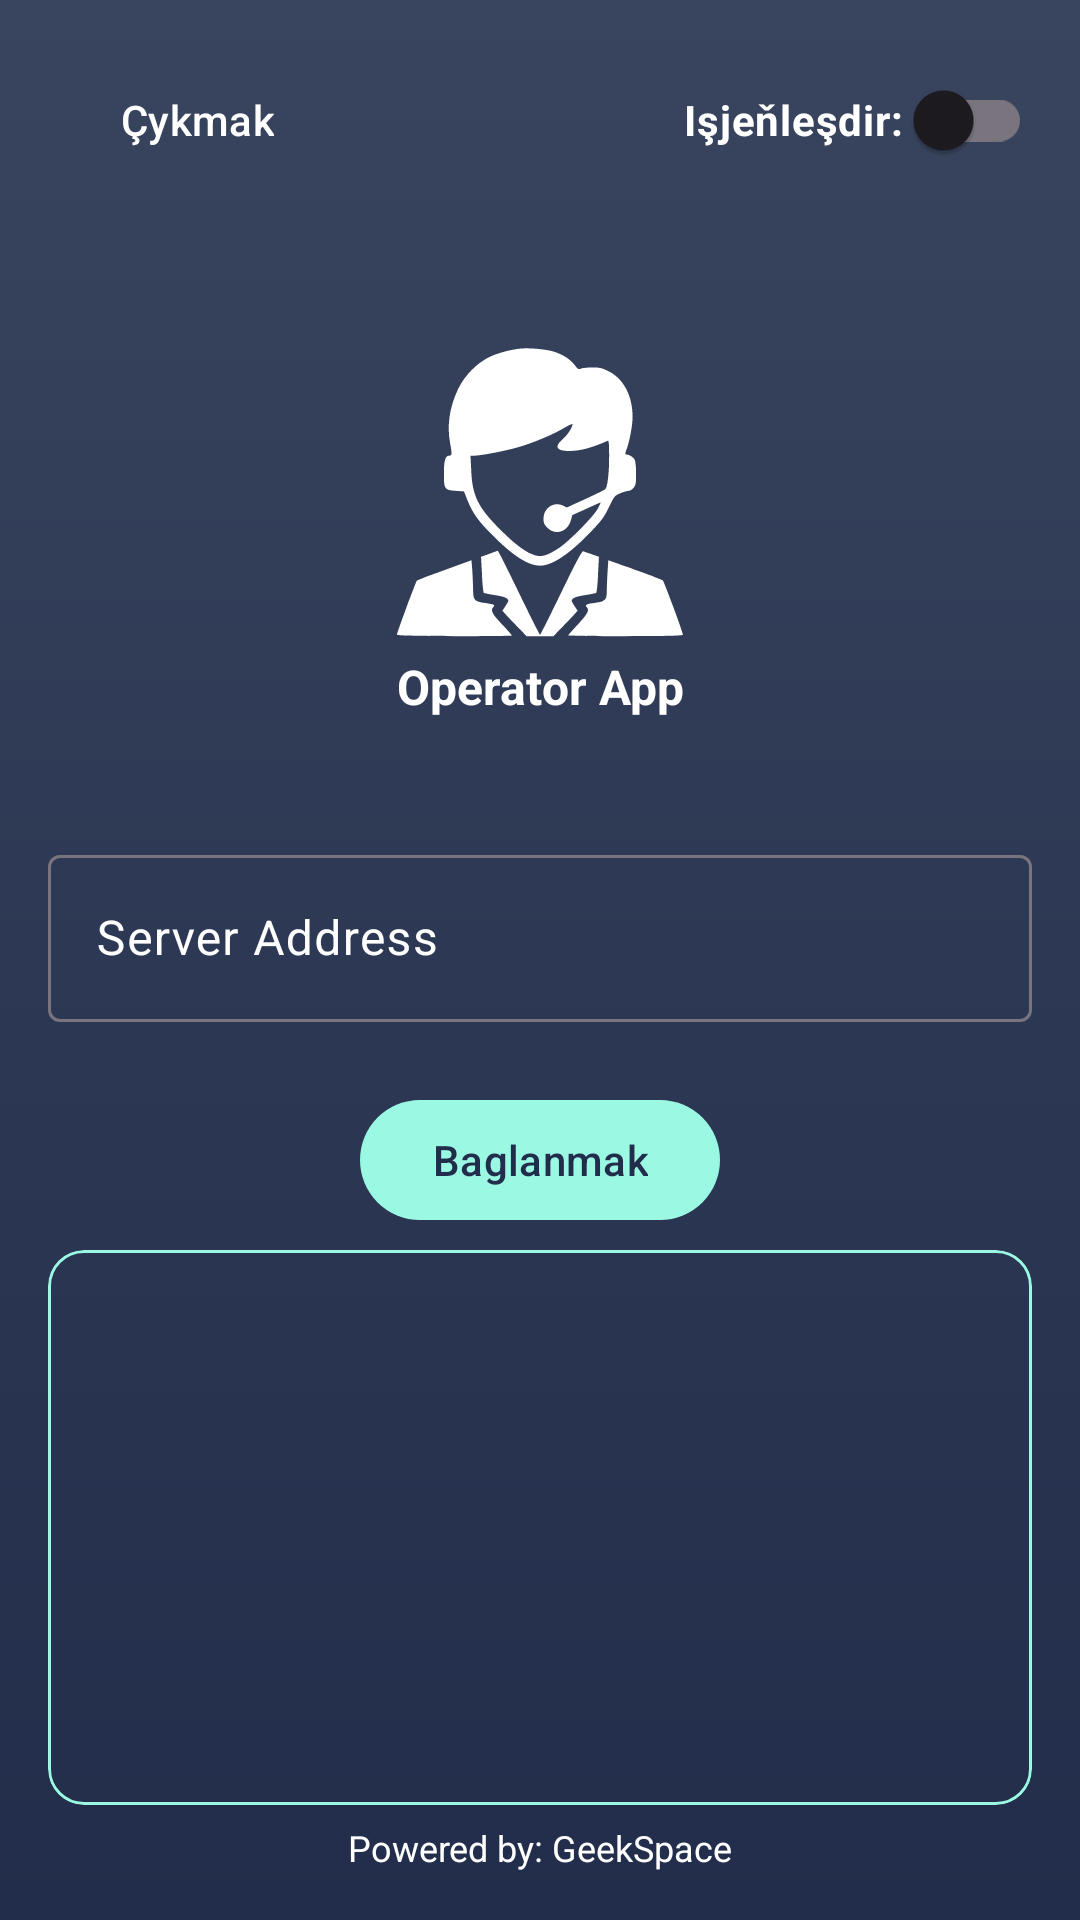

This screen was rendered from an Android layout file. Write that file and the resources it references.
<!-- AndroidManifest.xml: application theme Theme.OperatorApp -->
<!-- res/layout/activity_main.xml -->
<?xml version="1.0" encoding="utf-8"?>
<RelativeLayout xmlns:android="http://schemas.android.com/apk/res/android"
    xmlns:app="http://schemas.android.com/apk/res-auto"
    xmlns:tools="http://schemas.android.com/tools"
    android:layout_width="match_parent"
    android:layout_height="match_parent"
    android:background="@drawable/gradient"
    android:padding="16dp"
    tools:context=".MainActivity">

    <LinearLayout
        android:layout_above="@id/status"
        android:orientation="vertical"
        android:layout_width="match_parent"
        android:layout_height="match_parent">

        <LinearLayout
            android:layout_width="match_parent"
            android:layout_height="wrap_content">

            <com.google.android.material.button.MaterialButton
                android:id="@+id/logout"
                android:layout_width="wrap_content"
                android:layout_height="wrap_content"
                app:backgroundTint="@android:color/transparent"
                android:text="Çykmak"
                android:textColor="@color/white"
                app:icon="@drawable/ic_baseline_exit_to_app_24"
                app:iconTint="@color/white"
                android:textAllCaps="false"
                style="@style/ThemeOverlay.Material3.Button.TextButton"
                />

            <View
                android:layout_width="0dp"
                android:layout_height="12dp"
                android:layout_weight="1"
                />

            <androidx.appcompat.widget.SwitchCompat
                android:id="@+id/statusSwitch"
                android:layout_width="wrap_content"
                android:layout_height="wrap_content"
                android:layout_gravity="end"
                android:checked="false"
                android:text="Işjeňleşdir: "
                android:textColor="@color/white"
                android:textStyle="bold"
                />

        </LinearLayout>
        <ImageView
            android:layout_width="100dp"
            android:layout_height="100dp"
            android:src="@drawable/ic_operator"
            android:layout_gravity="center_horizontal"
            android:layout_marginTop="50dp"
            app:tint="@color/white" />
        <TextView
            android:layout_width="match_parent"
            android:layout_height="wrap_content"
            android:layout_marginTop="4dp"
            android:text="Operator App"
            android:textAlignment="center"
            android:textSize="16sp"
            android:textColor="@color/white"
            android:textStyle="bold"
            />

        <com.google.android.material.textfield.TextInputLayout
            android:layout_marginTop="40dp"
            android:layout_width="match_parent"
            android:layout_height="wrap_content"
            style="@style/ThemeOverlay.Material3.TextInputEditText.OutlinedBox"
            android:hint="Server Address"
            android:textColorHint="@color/white"
            app:endIconMode="clear_text"
            app:prefixText="http://"
            app:prefixTextColor="@color/white"
            >
            <com.google.android.material.textfield.TextInputEditText
                android:id="@+id/ip"
                android:layout_width="match_parent"
                android:layout_height="wrap_content"
                android:textColor="@color/white"
                />
        </com.google.android.material.textfield.TextInputLayout>

        <com.google.android.material.button.MaterialButton
            android:id="@+id/connect"
            android:layout_width="wrap_content"
            android:layout_height="wrap_content"
            android:layout_gravity="center_horizontal"
            android:layout_marginTop="22dp"
            app:backgroundTint="@color/action_first"
            android:text="Baglanmak"
            android:textColor="@color/second"
            />

       <com.google.android.material.card.MaterialCardView
           app:cardBackgroundColor="@android:color/transparent"
           app:cardCornerRadius="12dp"
           app:strokeColor="@color/action_first"
           android:layout_marginTop="6dp"
           android:layout_marginBottom="6dp"
           android:layout_width="match_parent"
           android:layout_height="match_parent">
           <ScrollView
               android:id="@+id/scroll"
               android:focusable="true"
               android:focusableInTouchMode="true"
               android:layout_width="match_parent"
               android:layout_height="match_parent">
               <LinearLayout
                   android:orientation="vertical"
                   android:id="@+id/consoleView"
                   android:layout_margin="12dp"
                   android:layout_width="match_parent"
                   android:layout_height="wrap_content" />
           </ScrollView>
       </com.google.android.material.card.MaterialCardView>
    </LinearLayout>

    <TextView
        android:id="@+id/status"
        android:layout_width="match_parent"
        android:layout_height="wrap_content"
        android:text="Powered by: GeekSpace"
        android:layout_alignParentBottom="true"
        android:textAlignment="center"
        android:textSize="12sp"
        android:textColor="@color/white"
        />



</RelativeLayout>
<!-- resources referenced by this layout -->
<resources>
  <color name="action_first">#9AF8E3</color>
  <color name="second">#212D4A</color>
  <color name="white">#FFFFFFFF</color>
  <!-- drawable gradient (drawable) -->
  <?xml version="1.0" encoding="utf-8"?>
  <shape android:shape="rectangle" xmlns:android="http://schemas.android.com/apk/res/android">
      <gradient
          android:centerX="50%"
          android:centerY="50%"
          android:startColor="@color/first"
          android:endColor="@color/second"
          android:angle="-90"
          />
  </shape>
  <!-- drawable ic_operator: vector/xml drawable (drawable, 3043 chars, omitted) -->
  <style name="Theme.OperatorApp" parent="Theme.Material3.DayNight.NoActionBar">
          
          <item name="colorPrimary">@color/white</item>
          <item name="colorPrimaryVariant">@color/first</item>
          <item name="colorPrimaryDark">@color/first</item>
          <item name="colorAccent">@color/action_first</item>
          <item name="android:forceDarkAllowed" tools:targetApi="q">false</item>
      </style>
  <color name="first">#39455E</color>
</resources>
